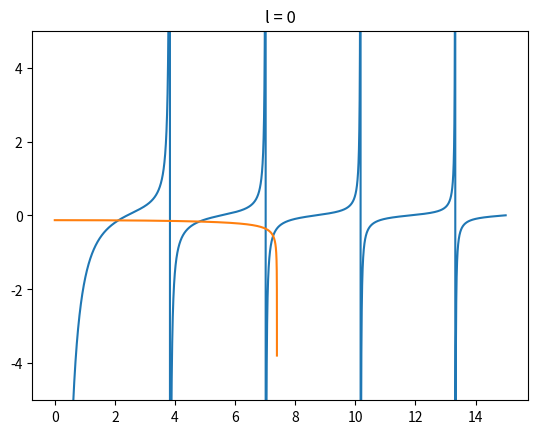
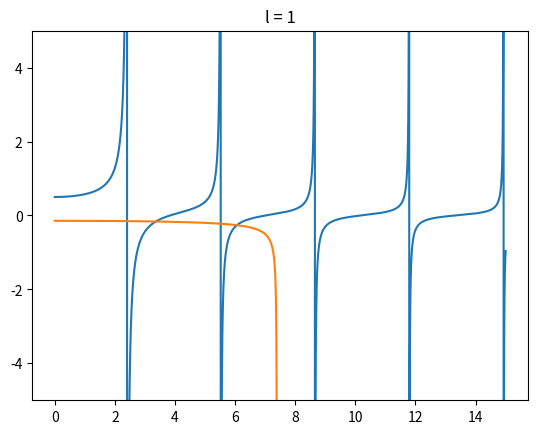
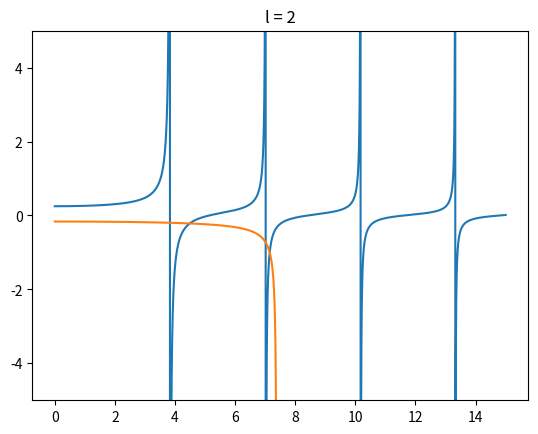
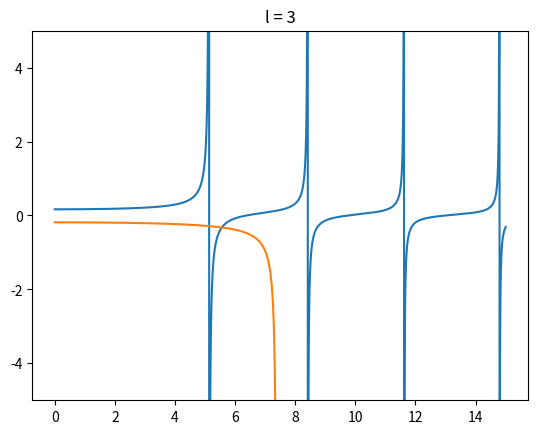
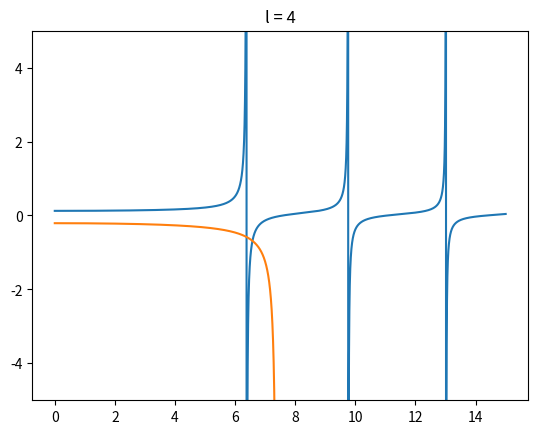

Generate these figures, in order, with matplotlib:
from scipy.special import jv, kv
import numpy as np
import matplotlib.pyplot as plt

# Parameters
NA = 0.14
wl = 488e-9
a = 4.1e-6
k0 = 2 * np.pi / wl
V = k0 * NA * a
n1 = 1.4630

u = np.linspace(0, 15, 100000)
w = np.sqrt(V**2 - u**2)


def bessel_functions(l, u, w):
    with np.errstate(divide='ignore', invalid='ignore'):
        return jv(l, u) / (u * jv(l-1, u)), -kv(l, w) / (w * kv(l-1, w))


def print_intersects(l, u, idx):
    intersects = []
    intersect_list = u[idx][::2]
    print(V)
    for i in range(len(intersect_list)):
        if intersect_list[i] > V:
            break
        if intersect_list[i] > 0:
            intersects.append(intersect_list[i])
    print(f'l = {l}; {len(intersects)} intersects: {intersects}')
    return intersects


def get_values(l, intersects):
    ref_index = []
    core_pow = []
    st = ''
    for m in range(len(intersects)):
        n_eff = np.sqrt((k0**2 * n1**2 - (intersects[m] / a)**2)/(k0**2))
        gamma = get_pow(l, intersects[m])
        ref_index.append(n_eff)
        core_pow.append(gamma)
        st += f'LP_{l}{m} : n_eff = {n_eff}; gamma = {gamma}\n'
    print(st)
    return ref_index


def get_pow(l, u):
    w = np.sqrt(V**2 - u**2)
    psi = (kv(l, w))**2 / (kv(l+1, w) * kv(l-1, w))
    gamma = 1 - (u**2 / V**2) * (1 - psi)
    return gamma


l = 0
while True:
    left, right = bessel_functions(l, u, w)
    idx = np.argwhere(np.diff(np.sign(left - right))).flatten()
    u_values = print_intersects(l, u, idx)
    if not u_values:
        break
    get_values(l, u_values)

    plt.figure(l)
    plt.plot(u, left)
    plt.plot(u, right)
    plt.title(f'l = {l}')
    plt.ylim(-5, 5)

    l += 1

plt.show()
